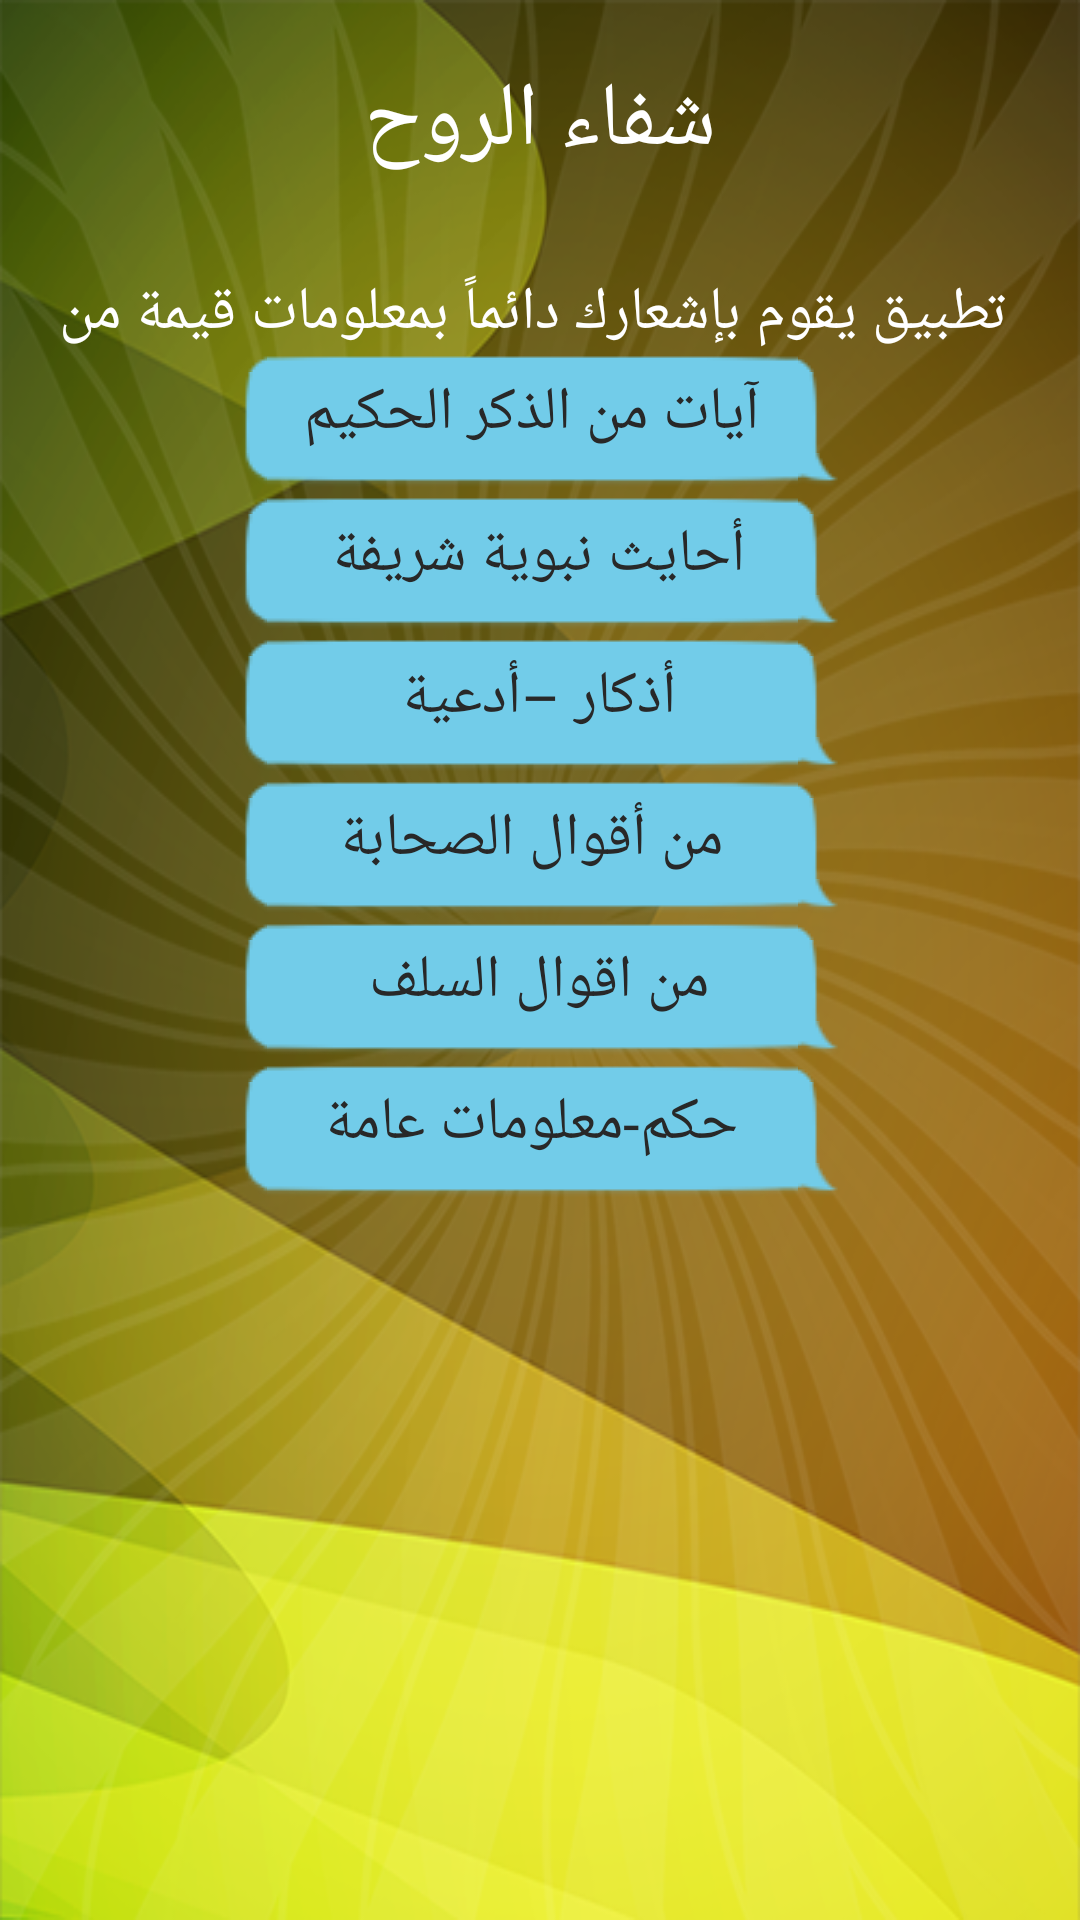

Layout XML and referenced resources for this Android screen:
<!-- AndroidManifest.xml: application theme AppTheme -->
<!-- res/layout/main_frag.xml -->
<?xml version="1.0" encoding="utf-8"?>
<LinearLayout xmlns:android="http://schemas.android.com/apk/res/android"
    android:id="@+id/mainLayout"
    android:layout_width="match_parent"
    android:layout_height="match_parent"
    android:background="@drawable/background"
    android:orientation="vertical"
    android:scaleType="fitXY">


    <TextView
        android:id="@+id/title"
        android:layout_width="200dp"
        android:layout_height="wrap_content"
        android:layout_gravity="center"
        android:layout_marginTop="20dp"
        android:gravity="center"
        android:text="شفاء الروح"
        android:textColor="#ffffff"
        android:textSize="30sp"></TextView>
    

    <TextView
        android:id="@+id/introTxt"
        android:layout_width="wrap_content"
        android:layout_height="wrap_content"
        android:layout_gravity="center"
        android:layout_marginRight="5dp"
        android:layout_marginTop="30dp"
        android:gravity="center"
        android:text="تطبيق يقوم بإشعارك دائماً بمعلومات قيمة من "
        android:textColor="#ffffff"
        android:textSize="20sp"></TextView>

    
    
    
    
    
    

    <TextView
        android:id="@+id/aya"
        android:layout_width="200dp"
        android:layout_height="wrap_content"
        android:layout_gravity="center"
        android:background="@drawable/incoming_message_bg"
        android:gravity="center"
        android:text="آيات من الذكر الحكيم"
        android:textColor="#282828"
        android:textSize="20dp" />
    

    
    
    
    
    
    

    <TextView
        android:id="@+id/hadith"
        android:layout_width="200dp"
        android:layout_height="wrap_content"
        android:layout_gravity="center"
        android:background="@drawable/incoming_message_bg"
        android:gravity="center"
        android:text="أحايث نبوية شريفة "
        android:textColor="#282828"
        android:textSize="20dp" />
    

    
    
    
    
    
    

    <TextView
        android:id="@+id/do3a"
        android:layout_width="200dp"
        android:layout_height="wrap_content"
        android:layout_gravity="center"
        android:background="@drawable/incoming_message_bg"
        android:gravity="center"
        android:text="أذكار –أدعية "
        android:textColor="#282828"
        android:textSize="20dp" />
    

    
    
    
    
    
    

    <TextView
        android:id="@+id/sa7aba"
        android:layout_width="200dp"
        android:layout_height="wrap_content"
        android:layout_gravity="center"
        android:background="@drawable/incoming_message_bg"
        android:gravity="center"
        android:text="من أقوال الصحابة"
        android:textColor="#282828"
        android:textSize="20dp"></TextView>
    

    
    
    
    
    
    

    <TextView
        android:id="@+id/salaf"
        android:layout_width="200dp"
        android:layout_height="wrap_content"
        android:layout_gravity="center"
        android:background="@drawable/incoming_message_bg"
        android:gravity="center"
        android:text="من اقوال السلف "
        android:textColor="#282828"
        android:textSize="20dp"></TextView>
    

    
    
    
    
    
    

    <TextView
        android:id="@+id/m3loma"
        android:layout_width="200dp"
        android:layout_height="wrap_content"
        android:layout_gravity="center"
        android:background="@drawable/incoming_message_bg"
        android:gravity="center"
        android:text="حكم-معلومات عامة"
        android:textColor="#282828"
        android:textSize="20dp"></TextView>
    


</LinearLayout>
<!-- resources referenced by this layout -->
<resources>
  <!-- drawable background: png bitmap (drawable-mdpi, 254894 bytes) -->
  <style name="AppTheme" parent="android:Theme.Holo.Light.DarkActionBar">
          <item name="android:actionBarStyle">@style/MyActionBar</item>
          <item name="android:actionBarTabTextStyle">@style/ActionBarTabText.Rosenormal</item>
      </style>
  <style name="MyActionBar" parent="@android:style/Widget.Holo.Light.ActionBar">
          
          <item name="android:titleTextStyle">@style/HoloTitleText</item>
          <item name="android:background">#282828</item>
      </style>
  <style name="ActionBarTabText.Rosenormal" parent="@android:style/Widget.Holo.Light.ActionBar.TabText">
          <item name="android:textColor">#ff000000</item>
  
  
      </style>
  <style name="HoloTitleText" parent="android:TextAppearance.Holo">
          <item name="android:textColor">@android:color/white</item>
      </style>
</resources>
